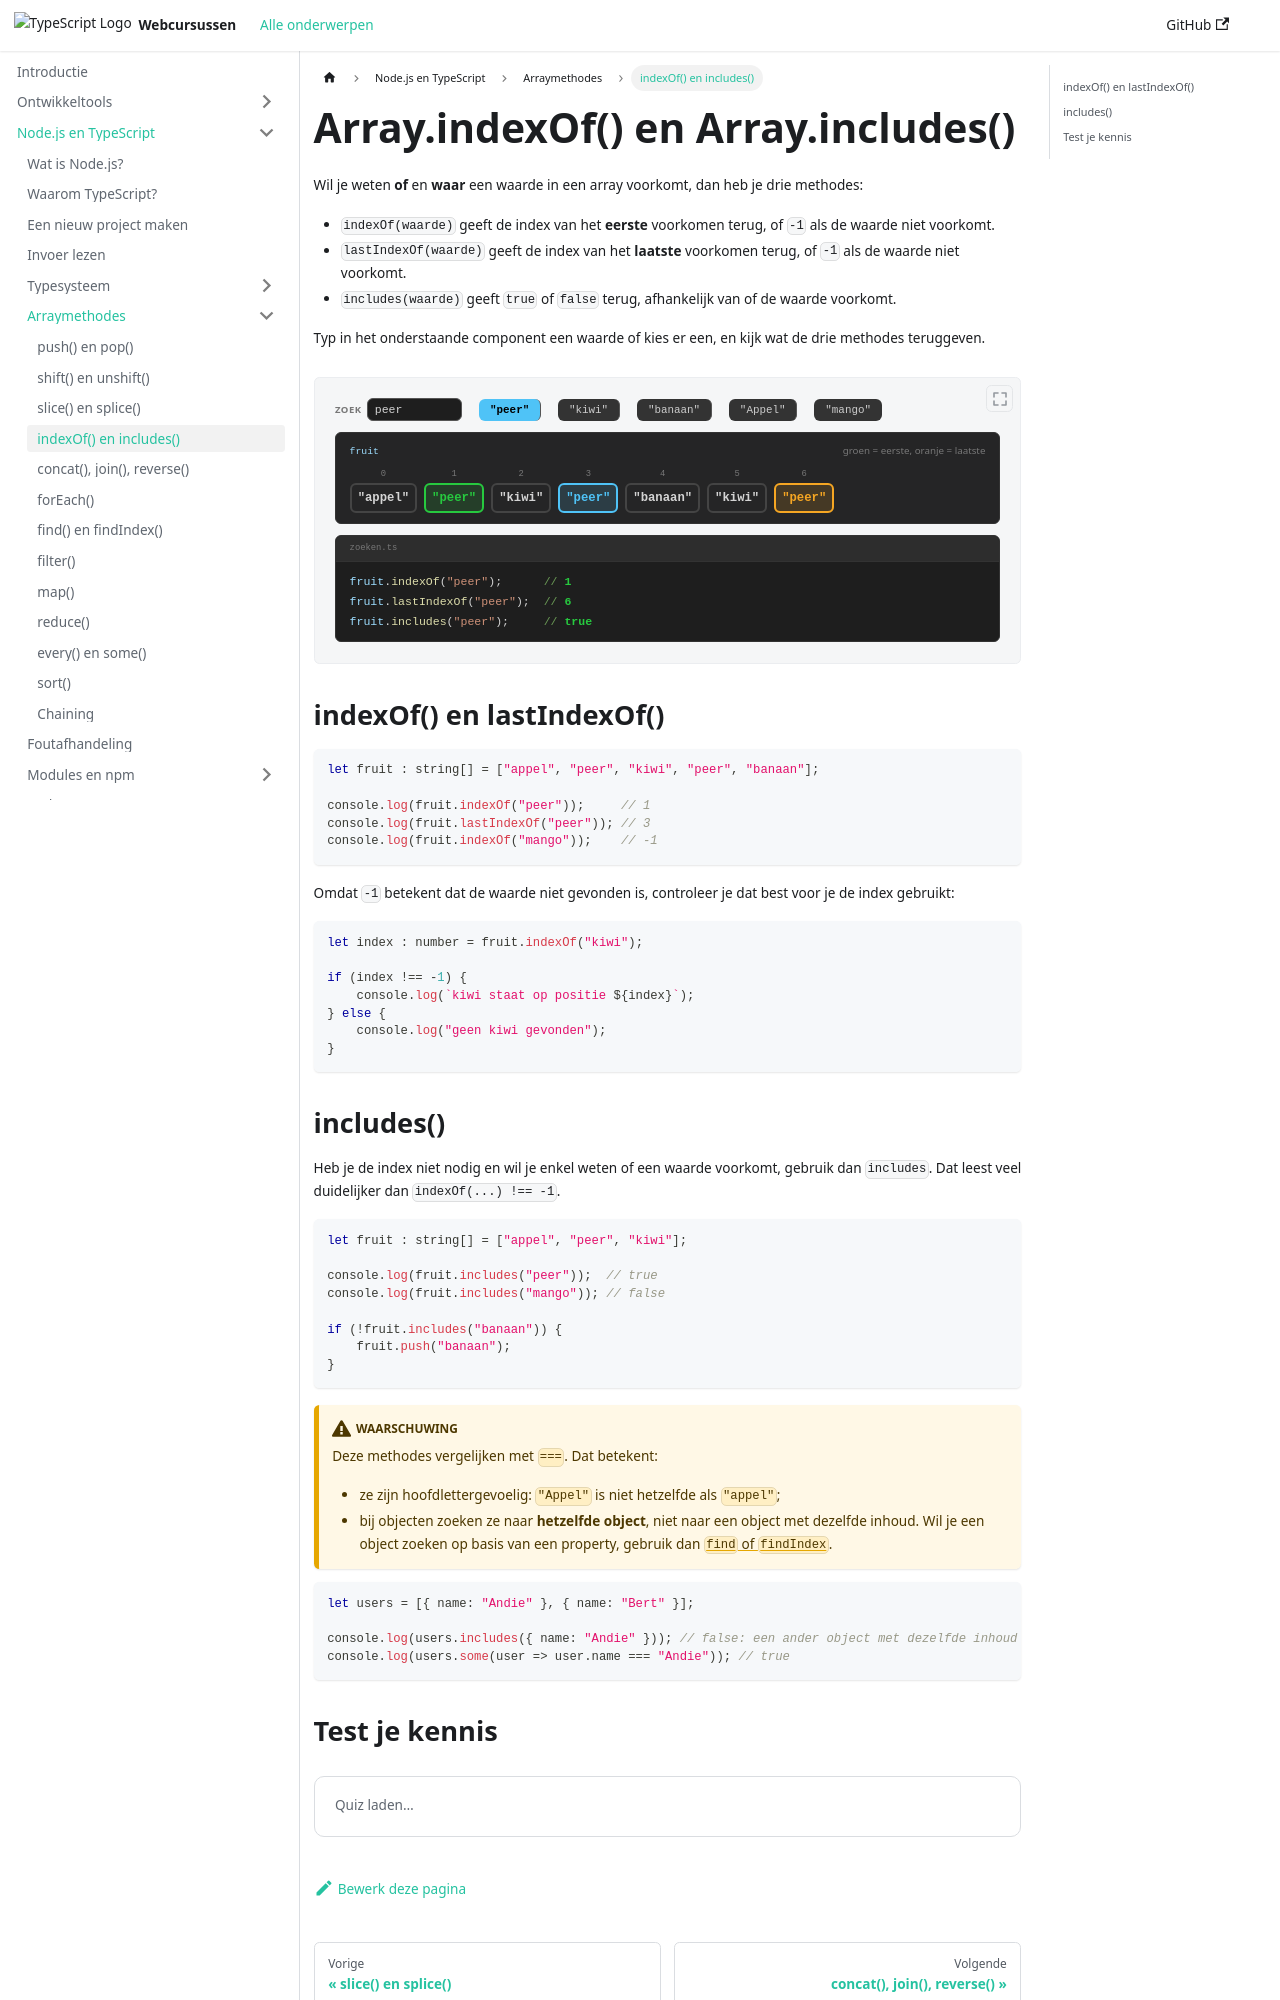

repository: similonap/web-monorepo-docusaurus · page: nodejs-+-typescript/array-functions/indexof-includes.html · generator: docusaurus

# Array.indexOf() en Array.includes()

import InteractiveIndexOf from '@site/src/components/InteractiveIndexOf';
import Quiz from '@site/src/components/Quiz';

Wil je weten **of** en **waar** een waarde in een array voorkomt, dan heb je drie methodes:

- `indexOf(waarde)` geeft de index van het **eerste** voorkomen terug, of `-1` als de waarde niet voorkomt.
- `lastIndexOf(waarde)` geeft de index van het **laatste** voorkomen terug, of `-1` als de waarde niet voorkomt.
- `includes(waarde)` geeft `true` of `false` terug, afhankelijk van of de waarde voorkomt.

Typ in het onderstaande component een waarde of kies er een, en kijk wat de drie methodes teruggeven.

<InteractiveIndexOf />

## indexOf() en lastIndexOf()

```typescript
let fruit : string[] = ["appel", "peer", "kiwi", "peer", "banaan"];

console.log(fruit.indexOf("peer"));     // 1
console.log(fruit.lastIndexOf("peer")); // 3
console.log(fruit.indexOf("mango"));    // -1
```

Omdat `-1` betekent dat de waarde niet gevonden is, controleer je dat best voor je de index gebruikt:

```typescript
let index : number = fruit.indexOf("kiwi");

if (index !== -1) {
    console.log(`kiwi staat op positie ${index}`);
} else {
    console.log("geen kiwi gevonden");
}
```
